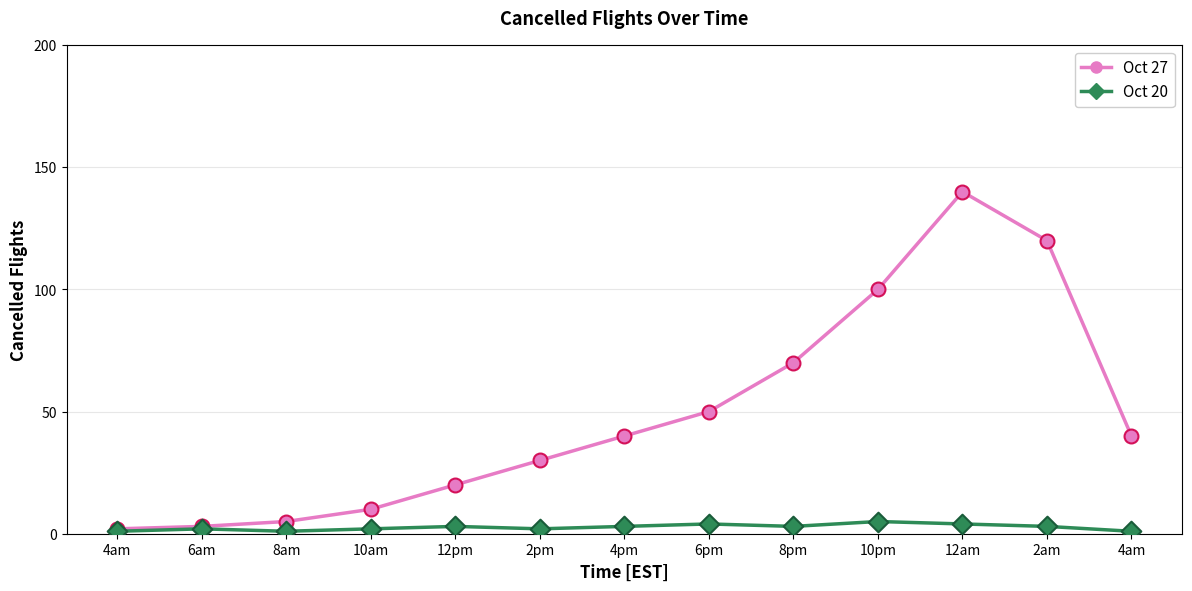

Write the Python code that produced this figure.
"""
Image B: Time series plot of cancelled flights by time of day for two dates (Oct 20 and Oct 27).
"""
import pandas as pd
import numpy as np
import matplotlib.pyplot as plt
import os

BASE_DIR = "D:/projects/data"
OUT = os.path.join(BASE_DIR, "processed/xai/visualizations/image_b_cancelled_flights_timeseries.png")

os.makedirs(os.path.dirname(OUT), exist_ok=True)

# Generate synthetic time series data matching the chart pattern
hours = np.arange(13)  # 4am to 4am = 24 hours -> 13 points for every ~2 hours
times = ['4am', '6am', '8am', '10am', '12pm', '2pm', '4pm', '6pm', '8pm', '10pm', '12am', '2am', '4am']

# Oct 27: Shows significant cancellations peaking around 10pm (~140)
oct_27 = np.array([2, 3, 5, 10, 20, 30, 40, 50, 70, 100, 140, 120, 40])

# Oct 20: Shows minimal cancellations (mostly 1-5)
oct_20 = np.array([1, 2, 1, 2, 3, 2, 3, 4, 3, 5, 4, 3, 1])

# Ensure we have proper alignment
x_pos = np.arange(len(times))

# Create figure
fig, ax = plt.subplots(figsize=(12, 6), dpi=150)

# Plot Oct 27 (circles, pink/magenta)
ax.plot(x_pos, oct_27, marker='o', markersize=8, color='#E77BC5', linewidth=2.5, label='Oct 27')
ax.scatter(x_pos, oct_27, s=100, c='#E77BC5', marker='o', edgecolors='#D41159', linewidth=1.5, zorder=5)

# Plot Oct 20 (diamonds, green)
ax.plot(x_pos, oct_20, marker='D', markersize=8, color='#2E8B57', linewidth=2.5, label='Oct 20')
ax.scatter(x_pos, oct_20, s=100, c='#2E8B57', marker='D', edgecolors='#1a5c3a', linewidth=1.5, zorder=5)

# Formatting
ax.set_xlabel('Time [EST]', fontsize=12, fontweight='bold')
ax.set_ylabel('Cancelled Flights', fontsize=12, fontweight='bold')
ax.set_title('Cancelled Flights Over Time', fontsize=13, fontweight='bold', pad=15)

ax.set_xticks(x_pos)
ax.set_xticklabels(times, fontsize=10)
ax.set_ylim(0, 200)
ax.set_yticks(np.arange(0, 201, 50))

ax.grid(True, alpha=0.3, axis='y')
ax.legend(loc='upper right', fontsize=11, framealpha=0.95)

# White background
ax.set_facecolor('white')
fig.patch.set_facecolor('white')

plt.tight_layout()
plt.savefig(OUT, dpi=150, bbox_inches='tight', facecolor='white')
plt.close()

print(f"✅ Image B saved: {OUT}")
